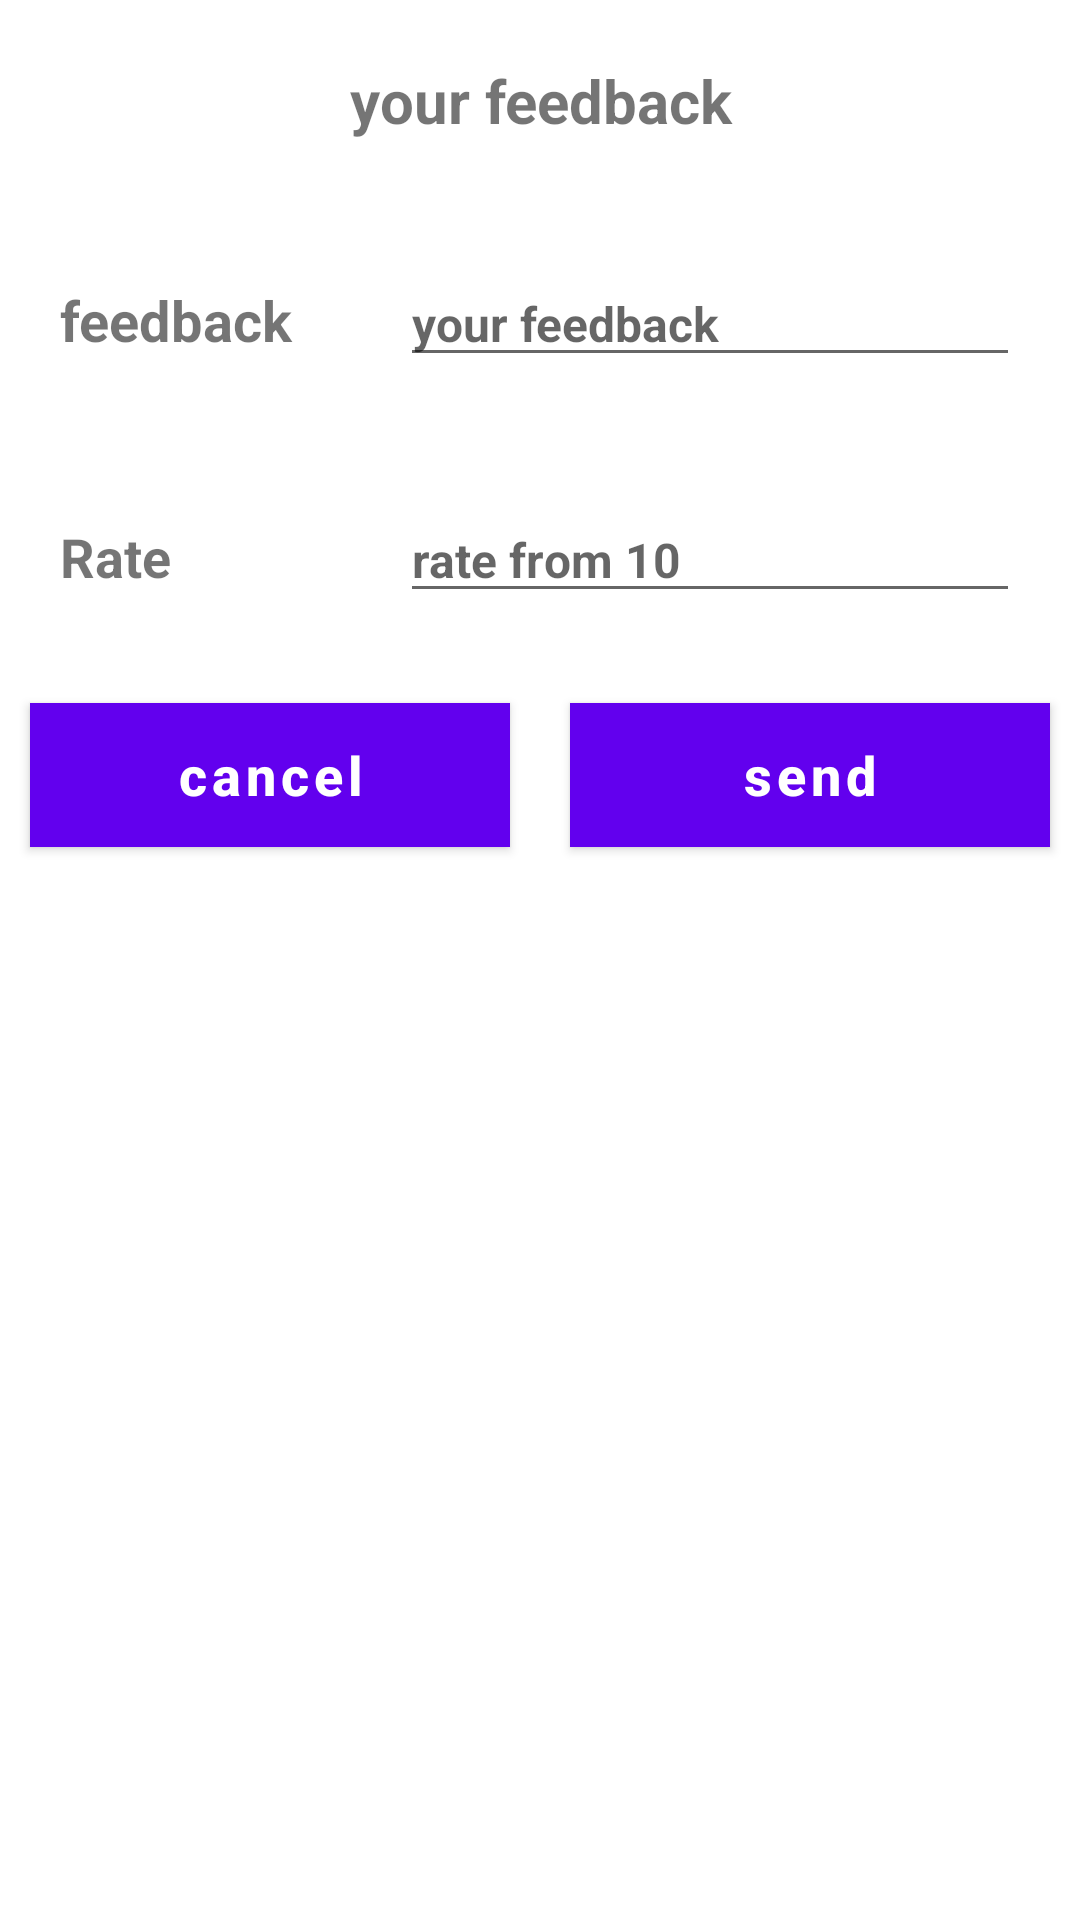

Layout XML and referenced resources for this Android screen:
<!-- AndroidManifest.xml: application theme Theme.OnlineShopping -->
<!-- res/layout/feedback_dialog.xml -->
<?xml version="1.0" encoding="utf-8"?>
<LinearLayout xmlns:android="http://schemas.android.com/apk/res/android"
    android:layout_width="match_parent"
    android:orientation="vertical"
    android:layout_height="match_parent"
    >

    <TextView
        android:layout_width="match_parent"
        android:layout_height="wrap_content"
        android:layout_margin="10dp"
        android:gravity="center"
        android:text="your feedback"
        android:padding="10dp"
        android:textStyle="bold"
        android:textSize="20sp"
        />
    <LinearLayout
        android:layout_width="match_parent"
        android:layout_height="wrap_content"
        android:layout_margin="10dp"
        android:orientation="horizontal">
        <RelativeLayout
            android:layout_width="0dp"
            android:layout_height="wrap_content"
            android:layout_weight="2">

            <TextView
                android:layout_width="match_parent"
                android:layout_height="wrap_content"
                android:layout_marginStart="10dp"
                android:layout_marginTop="10dp"
                android:layout_marginEnd="10dp"
                android:layout_marginBottom="10dp"
                android:text="feedback"
                android:textSize="18.5dp"
                android:textStyle="bold" />
        </RelativeLayout>
        <RelativeLayout
            android:layout_width="0dp"
            android:layout_height="wrap_content"
            android:layout_weight="4">

            <EditText
                android:id="@+id/feedback"
                android:layout_width="match_parent"
                android:layout_height="wrap_content"
                android:layout_marginStart="10dp"
                android:layout_marginTop="10dp"
                android:layout_marginEnd="10dp"
                android:layout_marginBottom="10dp"
                android:hint="your feedback"
                android:textSize="16dp"
                android:textStyle="bold" />
        </RelativeLayout>
    </LinearLayout>

    <LinearLayout
        android:layout_width="match_parent"
        android:layout_height="wrap_content"
        android:layout_margin="10dp"
        android:orientation="horizontal">
        <RelativeLayout
            android:layout_width="0dp"
            android:layout_height="wrap_content"
            android:layout_weight="2">

            <TextView
                android:layout_width="108dp"
                android:layout_height="wrap_content"
                android:layout_marginStart="10dp"
                android:layout_marginTop="10dp"
                android:layout_marginEnd="10dp"
                android:layout_marginBottom="10dp"
                android:text="Rate"
                android:textSize="18sp"
                android:textStyle="bold" />
        </RelativeLayout>
        <RelativeLayout
            android:layout_width="0dp"
            android:layout_height="wrap_content"
            android:layout_weight="4">

            <EditText
                android:id="@+id/rateFeedback"
                android:layout_width="match_parent"
                android:layout_height="wrap_content"
                android:layout_marginStart="10dp"
                android:layout_marginTop="10dp"
                android:layout_marginEnd="10dp"
                android:layout_marginBottom="10dp"
                android:hint="rate from 10"
                android:textSize="16dp"
                android:textStyle="bold" />
        </RelativeLayout>

    </LinearLayout>
    <LinearLayout
        android:layout_width="match_parent"
        android:layout_height="wrap_content"
        android:orientation="horizontal" >

        <RelativeLayout
            android:layout_width="0dp"
            android:layout_height="wrap_content"
            android:layout_weight="2">

            <Button
                android:id="@+id/cancelBtn"
                android:layout_width="match_parent"
                android:layout_height="wrap_content"
                android:layout_marginStart="10dp"
                android:layout_marginTop="10dp"
                android:layout_marginEnd="10dp"
                android:layout_marginBottom="10dp"
                android:background="#292626"
                android:text="cancel"
                android:textAllCaps="false"
                android:textColor="#fff"
                android:textSize="18sp"
                android:textStyle="bold" />
        </RelativeLayout>
        <RelativeLayout
            android:layout_width="0dp"
            android:layout_height="wrap_content"
            android:layout_weight="2">

            <Button
                android:id="@+id/sendBtn"
                android:layout_width="match_parent"
                android:layout_height="wrap_content"
                android:layout_marginStart="10dp"
                android:layout_marginTop="10dp"
                android:layout_marginEnd="10dp"
                android:layout_marginBottom="10dp"
                android:background="#292626"
                android:text="send"
                android:textAllCaps="false"
                android:textColor="#fff"
                android:textSize="18sp"
                android:textStyle="bold"
                />
        </RelativeLayout>
    </LinearLayout>
</LinearLayout>
<!-- resources referenced by this layout -->
<resources>
  <style name="Theme.OnlineShopping" parent="Theme.MaterialComponents.DayNight.DarkActionBar">
          
          <item name="colorPrimary">@color/purple_500</item>
          <item name="colorPrimaryVariant">@color/purple_700</item>
          <item name="colorOnPrimary">@color/white</item>
          
          <item name="colorSecondary">@color/teal_200</item>
          <item name="colorSecondaryVariant">@color/teal_700</item>
          <item name="colorOnSecondary">@color/black</item>
          
          <item name="android:statusBarColor">?attr/colorPrimaryVariant</item>
          
      </style>
  <!-- not gathered from this repository: default colours our renderer supplied (Android Studio template values) -->
  <color name="purple_500">#FF6200EE</color>
  <color name="purple_700">#FF3700B3</color>
  <color name="teal_200">#FF03DAC5</color>
  <color name="teal_700">#FF018786</color>
  <color name="black">#FF000000</color>
  <color name="white">#FFFFFFFF</color>
</resources>
